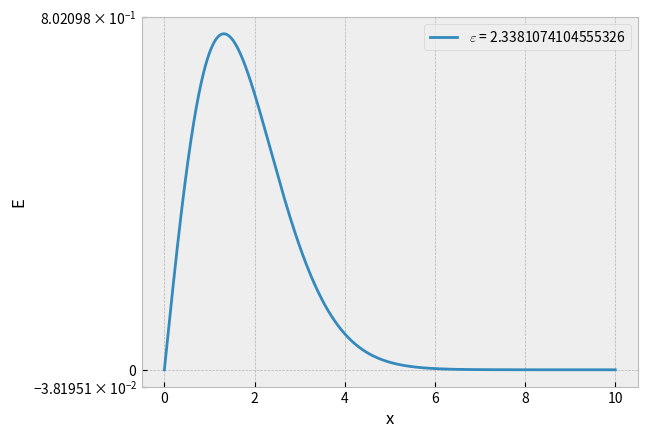

Reproduce this figure in Python.
# [redacted]
import numpy as np
import matplotlib.pyplot as plt
plt.style.use('bmh')
def numerov(it_count, it_step, x_0, y_01, func, epsilon):
    x_n = np.zeros(it_count)
    y_n = np.zeros(it_count)
    # init x_n
    for i in range(it_count):
        x_n[i] = x_0 + i * it_step
    # first 2 elements of y_n
    y_n[0] = y_01[0]
    y_n[1] = y_01[1]
    # loop for the iterations
    for i in range(2, it_count):
        y_n[i] = 2 * (1- 5/12 * it_step**2 * func(x_n[i-1],epsilon)) * y_n[i-1]
        y_n[i] -= (1 + 1/12 * it_step**2 * func(x_n[i-2],epsilon)) * y_n[i-2]
        y_n[i] /= (1 + 1/12 * it_step**2 * func(x_n[i],epsilon))
    return x_n, y_n

def k(x,epsilon):
    return epsilon-x

# Set Starting values
stepsize = 0.001
steps = int(10/stepsize)
x0 = 0
a = 0.001
y_init=np.zeros(3)
y_init[0] = 0
y_init[1] = a

print("integrating from 0 to " + str(steps*stepsize) + " in steps of " + str(stepsize))

testx = int(steps-1) # This is where we test our function (choose high x)

# Choose the Interval, in which you assume epsilon, and the amount of attempts
lambda_min = 2.27
lambda_max = 2.36
attempts = 40

# Check for the sign at lambda_min
x_vector, y_vector = numerov(steps,stepsize,x0,y_init,k,lambda_min)
sign_0 = int(np.sign(y_vector[testx]))

#start the Bisection Procedure
for n in range(attempts):
    epsilon = (lambda_min+lambda_max)/2 # set epsilon to lambda_half

    x_vector, y_vector = numerov(steps,stepsize,x0,y_init,k,epsilon)

    sign = int(np.sign(y_vector[testx])) # check for the sign of our divergence

    print('Testing...')
    print('epsilon = ', epsilon)
    print('lambda_min = ', lambda_min)
    print('lambda_max = ', lambda_max)
    print('y = ',y_vector[testx]) 
    
    # choose, in which way to correct the interval
    if sign == sign_0: 
        print('changing lambda_min')
        lambda_min = epsilon
    if sign != sign_0:
        print('changing lambda_max')
        lambda_max = epsilon
    
print(r"Approximation for $\varepsilon$: ", epsilon)

plt.plot(x_vector,y_vector,label=r"$\varepsilon$ = "+str(epsilon))
plt.xlabel('x')
plt.ylabel('E')
plt.yscale('symlog')
plt.legend()
plt.show()
